Photos from the image-classification dataset "object_crops_split_3" in the GitHub repository n21twn/Vision_Eindopdracht. Its 13 classes are: ace, eight, five, four, jack, king, nine, queen, seven, six, ten, three, two.

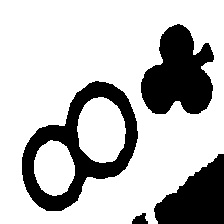
Label: eight

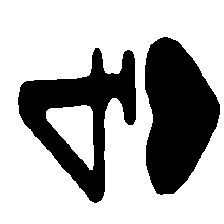
Label: four

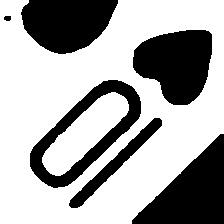
Label: ten

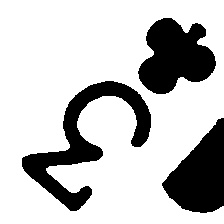
Label: three

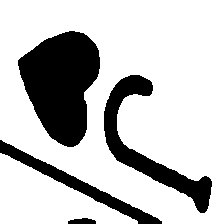
Label: jack

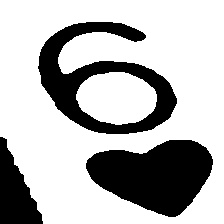
Label: six
